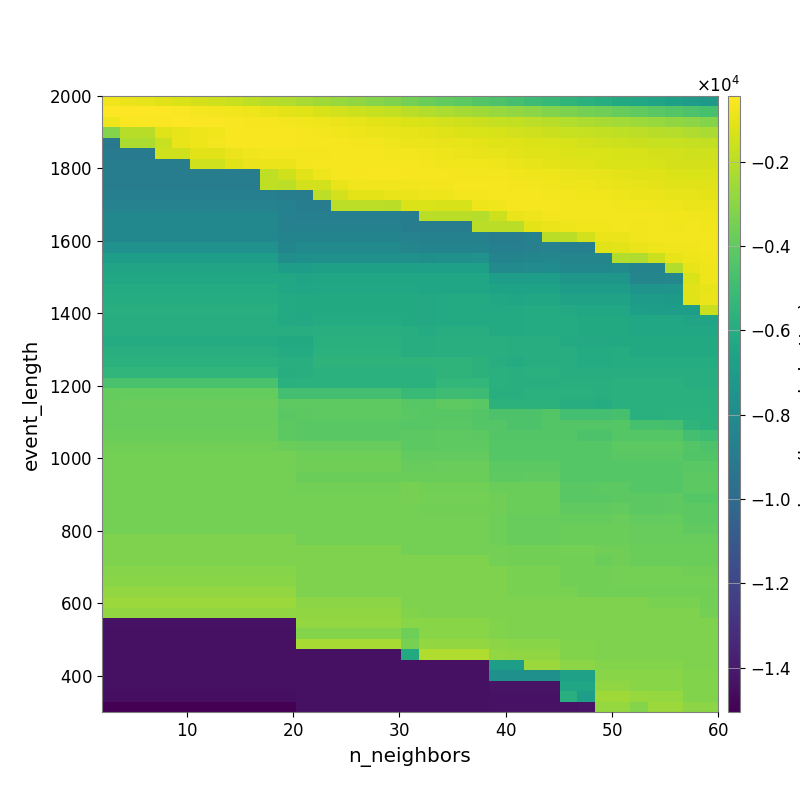

The data file committed next to this chart (first rows):
-7.269210727372370684e+02, -8.413724578228222981e+02, -9.763484831669313735e+02, -1.112849220760351955e+03, -1.256122690775664978e+03, -1.383762158348963339e+03, -1.522083545251857686e+03, -1.679570005523458121e+03, -1.833943778953534547e+03, -1.986150324655094892e+03, -2.149359166365069541e+03, -2.359136707664296409e+03, -2.505098627994962044e+03, -2.701851857889831081e+03, -2.865287394773878077e+03, -3.080249585295139696e+03, -3.271372213640078371e+03, -3.502524231372461145e+03, -3.726776699718040163e+03, -3.919856937238184400e+03, -4.112539058773298166e+03, -4.343786135863547315e+03, -4.542643722972591604e+03, -4.762573172185793737e+03
-4.385861234241666011e+02, -4.380450668009409014e+02, -4.545689508998764836e+02, -4.846385506579111961e+02, -5.289702460790582563e+02, -6.106774732468949196e+02, -6.734269737885595077e+02, -7.502167786096428017e+02, -8.293547416809451533e+02, -9.404741195433058465e+02, -1.033060562865153315e+03, -1.174464100461762882e+03, -1.318845279347569885e+03, -1.431380872295288100e+03, -1.545245589414640335e+03, -1.686415123093504917e+03, -1.804752151200559638e+03, -1.976997360849639335e+03, -2.109019011196489828e+03, -2.259080412450551648e+03, -2.394036336347457109e+03, -2.549112374036266829e+03, -2.695174232994837894e+03, -2.829529110427215983e+03
-7.995056467254821655e+02, -5.666500981305149480e+02, -5.215692322551576581e+02, -5.101392184086952284e+02, -4.936413565086119775e+02, -5.230831465877598703e+02, -5.476552485027550574e+02, -5.620969438064028054e+02, -6.108953112000064039e+02, -6.573693117622648288e+02, -6.869074587964189504e+02, -7.542820562599822551e+02, -8.006983171645891844e+02, -8.765723423646899164e+02, -9.587418032779351051e+02, -1.058593430356797398e+03, -1.154599916344504436e+03, -1.239202969627949642e+03, -1.334764925568529861e+03, -1.440161436436268559e+03, -1.503254577148156159e+03, -1.602397204238015092e+03, -1.696699272011537914e+03, -1.798785942986535474e+03
-3.163432836930660869e+03, -1.994738360816913200e+03, -1.994738360816913200e+03, -1.167520096479893255e+03, -9.733950951540193728e+02, -8.311412819835817345e+02, -7.478115239032122190e+02, -5.847419428170452420e+02, -5.684250334490521936e+02, -5.746528754136577390e+02, -5.942497997210172116e+02, -6.510737665384324373e+02, -6.750496041066381849e+02, -7.380724188148034273e+02, -7.818479685180153638e+02, -8.439513150595207662e+02, -9.090913791348330051e+02, -9.708499541240107646e+02, -1.031067332079146581e+03, -1.130346670291086411e+03, -1.180398003476389476e+03, -1.267154161562233639e+03, -1.310751421207718977e+03, -1.428428930993221002e+03
-9.220160492015136697e+03, -2.241913981070870250e+03, -2.241913981070870250e+03, -1.646287725036651182e+03, -9.218580522990650934e+02, -7.956108430830383895e+02, -7.133208336446582507e+02, -5.667746630791314146e+02, -5.614974001259296301e+02, -5.632353958511419023e+02, -6.017641136863212523e+02, -6.237567949768025528e+02, -6.212166987254652213e+02, -6.365063923264211780e+02, -6.782327569703047629e+02, -7.076270762127936678e+02, -7.983307029004832884e+02, -8.424850238369945146e+02, -8.874008797793692338e+02, -9.299065371308931844e+02, -9.977756899417800014e+02, -1.065813531506751588e+03, -1.133718190446671770e+03, -1.151746601202936290e+03
-8.984475752547326920e+03, -8.984475752547326920e+03, -8.984475752547326920e+03, -1.509999665294494662e+03, -1.509999665294494662e+03, -1.070470468989385381e+03, -1.070470468989385381e+03, -8.460442723146122717e+02, -7.418247878116400216e+02, -6.817972871076417505e+02, -6.961534073781242569e+02, -6.823857982501554034e+02, -6.742311551571846167e+02, -6.469613945804445621e+02, -6.345940335212978880e+02, -6.454342093092875530e+02, -6.861573151681186573e+02, -7.219565200807644487e+02, -7.682887866635492173e+02, -8.304670528339293014e+02, -8.539775732194154898e+02, -9.203159502660655562e+02, -9.596783036081734508e+02, -1.042279904659253816e+03
-8.929806491934350561e+03, -8.929806491934350561e+03, -8.929806491934350561e+03, -8.929806491934350561e+03, -8.929806491934350561e+03, -1.499590898492368524e+03, -1.499590898492368524e+03, -1.106690636259832672e+03, -8.841010020432102010e+02, -8.841010020432102010e+02, -8.602160636392569586e+02, -7.141784938497778512e+02, -6.630413298368248434e+02, -6.427635053037017769e+02, -6.336834942282287102e+02, -6.201809607398340631e+02, -6.252084974528645489e+02, -6.657304932224009235e+02, -6.939507359133681348e+02, -7.317516057225340091e+02, -7.382978391619798231e+02, -7.672904692743763917e+02, -8.202922447996808160e+02, -8.721988548398089733e+02
-8.894272477810107375e+03, -8.894272477810107375e+03, -8.894272477810107375e+03, -8.894272477810107375e+03, -8.894272477810107375e+03, -8.894272477810107375e+03, -8.894272477810107375e+03, -8.894272477810107375e+03, -8.894272477810107375e+03, -1.830194123635628557e+03, -1.472325572911747258e+03, -1.097272669770875837e+03, -8.067860102938219597e+02, -6.614591358184804903e+02, -6.585691540198246230e+02, -6.040920213107384598e+02, -5.966546175386262121e+02, -6.106034686922629362e+02, -6.335449399554765932e+02, -6.640966589047561683e+02, -6.771472416197037774e+02, -6.843606876498788552e+02, -7.214801856650908576e+02, -7.437578820418414125e+02
-8.894272477810107375e+03, -8.894272477810107375e+03, -8.894272477810107375e+03, -8.894272477810107375e+03, -8.894272477810107375e+03, -8.894272477810107375e+03, -8.894272477810107375e+03, -8.894272477810107375e+03, -8.894272477810107375e+03, -1.830194123635628557e+03, -1.865096224454523735e+03, -1.417899253205539708e+03, -1.417899253205539708e+03, -8.952655556092430515e+02, -7.771507026749804936e+02, -7.771507026749804936e+02, -7.626493134748278635e+02, -7.626493134748278635e+02, -6.687767657014994711e+02, -6.723610543280261709e+02, -6.659373676790477248e+02, -6.635474518498700718e+02, -6.591183431346275938e+02, -6.674532640563676296e+02
-8.770694426467227458e+03, -8.770694426467227458e+03, -8.770694426467227458e+03, -8.770694426467227458e+03, -8.770694426467227458e+03, -8.770694426467227458e+03, -8.770694426467227458e+03, -8.770694426467227458e+03, -8.770694426467227458e+03, -8.770694426467227458e+03, -8.869338045251295625e+03, -8.929806491934350561e+03, -1.899118281073546541e+03, -1.417899253205539708e+03, -1.063989102740027420e+03, -1.063989102740027420e+03, -9.227738578944567962e+02, -8.808138261625913401e+02, -7.975060576577084248e+02, -8.051392378212844960e+02, -7.040566486238144535e+02, -6.883180045136864464e+02, -6.217959953252309333e+02, -6.269668982046514429e+02
-8.594829118443056359e+03, -8.594829118443056359e+03, -8.594829118443056359e+03, -8.594829118443056359e+03, -8.594829118443056359e+03, -8.594829118443056359e+03, -8.594829118443056359e+03, -8.594829118443056359e+03, -8.594829118443056359e+03, -8.594829118443056359e+03, -8.631108132610350367e+03, -8.834577426852558347e+03, -8.834577426852558347e+03, -1.896628627208755006e+03, -1.896628627208755006e+03, -1.896628627208755006e+03, -1.968323415001329295e+03, -1.253220799128184808e+03, -1.253220799128184808e+03, -1.296226767597279604e+03, -1.296226767597279604e+03, -8.269378525151266786e+02, -7.442123561710092190e+02, -6.527345492617439504e+02
-8.255731120310603728e+03, -8.255731120310603728e+03, -8.255731120310603728e+03, -8.255731120310603728e+03, -8.255731120310603728e+03, -8.255731120310603728e+03, -8.255731120310603728e+03, -8.255731120310603728e+03, -8.255731120310603728e+03, -8.255731120310603728e+03, -8.631108132610350367e+03, -8.770694426467227458e+03, -8.770694426467227458e+03, -8.770694426467227458e+03, -8.770694426467227458e+03, -8.770694426467227458e+03, -8.743562806699981593e+03, -8.869338045251295625e+03, -1.969844040984625508e+03, -1.969844040984625508e+03, -1.969844040984625508e+03, -2.042631738649160297e+03, -1.540521798251955715e+03, -8.942440301789039268e+02
-8.255731120310603728e+03, -8.255731120310603728e+03, -8.255731120310603728e+03, -8.255731120310603728e+03, -8.255731120310603728e+03, -8.255731120310603728e+03, -8.255731120310603728e+03, -8.255731120310603728e+03, -8.255731120310603728e+03, -8.255731120310603728e+03, -8.631108132610350367e+03, -8.631108132610350367e+03, -8.631108132610350367e+03, -8.631108132610350367e+03, -8.631108132610350367e+03, -8.631108132610350367e+03, -8.602984424747923185e+03, -8.869338045251295625e+03, -8.929806491934350561e+03, -8.929806491934350561e+03, -8.929806491934350561e+03, -1.969844040984625508e+03, -1.969844040984625508e+03, -1.969844040984625508e+03
-8.255731120310603728e+03, -8.255731120310603728e+03, -8.255731120310603728e+03, -8.255731120310603728e+03, -8.255731120310603728e+03, -8.255731120310603728e+03, -8.255731120310603728e+03, -8.255731120310603728e+03, -8.255731120310603728e+03, -8.255731120310603728e+03, -8.457055085709918785e+03, -8.457055085709918785e+03, -8.457055085709918785e+03, -8.457055085709918785e+03, -8.457055085709918785e+03, -8.457055085709918785e+03, -8.431625448235745353e+03, -8.571640821846638573e+03, -8.635276310984143493e+03, -8.635276310984143493e+03, -8.635276310984143493e+03, -8.635276310984143493e+03, -8.929806491934350561e+03, -8.929806491934350561e+03
-7.658986050445015280e+03, -7.658986050445015280e+03, -7.658986050445015280e+03, -7.658986050445015280e+03, -7.658986050445015280e+03, -7.658986050445015280e+03, -7.658986050445015280e+03, -7.658986050445015280e+03, -7.658986050445015280e+03, -7.658986050445015280e+03, -8.333652925079984925e+03, -8.098009155466545053e+03, -8.098009155466545053e+03, -8.098009155466545053e+03, -8.098009155466545053e+03, -8.098009155466545053e+03, -8.098009155466545053e+03, -8.408663730509668312e+03, -8.473929542420462894e+03, -8.473929542420462894e+03, -8.473929542420462894e+03, -8.473929542420462894e+03, -8.758737759223720786e+03, -8.758737759223720786e+03
-6.836876155405899226e+03, -6.836876155405899226e+03, -6.836876155405899226e+03, -6.836876155405899226e+03, -6.836876155405899226e+03, -6.836876155405899226e+03, -6.836876155405899226e+03, -6.836876155405899226e+03, -6.836876155405899226e+03, -6.836876155405899226e+03, -7.827828400530026556e+03, -7.695837459921097434e+03, -7.695837459921097434e+03, -7.695837459921097434e+03, -7.695837459921097434e+03, -7.695837459921097434e+03, -7.695837459921097434e+03, -7.695837459921097434e+03, -7.762027378555756513e+03, -7.688007341112179347e+03, -7.688007341112179347e+03, -7.662877568259275904e+03, -8.458421762435225901e+03, -8.458421762435225901e+03
-6.506016877824784387e+03, -6.506016877824784387e+03, -6.506016877824784387e+03, -6.506016877824784387e+03, -6.506016877824784387e+03, -6.506016877824784387e+03, -6.506016877824784387e+03, -6.506016877824784387e+03, -6.506016877824784387e+03, -6.506016877824784387e+03, -6.836876155405899226e+03, -6.836876155405899226e+03, -6.722361998691140798e+03, -6.722361998691140798e+03, -6.722361998691140798e+03, -6.722361998691140798e+03, -6.722361998691140798e+03, -6.722361998691140798e+03, -6.788639594968856727e+03, -6.788639594968856727e+03, -6.788639594968856727e+03, -6.782502875137314732e+03, -8.055803469719401619e+03, -8.055803469719401619e+03
-6.354683850461924521e+03, -6.354683850461924521e+03, -6.354683850461924521e+03, -6.354683850461924521e+03, -6.354683850461924521e+03, -6.354683850461924521e+03, -6.354683850461924521e+03, -6.354683850461924521e+03, -6.354683850461924521e+03, -6.354683850461924521e+03, -6.354683850461924521e+03, -6.506016877824784387e+03, -6.401785052879975410e+03, -6.401785052879975410e+03, -6.401785052879975410e+03, -6.401785052879975410e+03, -6.401785052879975410e+03, -6.401785052879975410e+03, -6.470283449411977927e+03, -6.470283449411977927e+03, -6.470283449411977927e+03, -6.470283449411977927e+03, -6.942900959400953070e+03, -6.942900959400953070e+03
-6.067509715867773593e+03, -6.067509715867773593e+03, -6.067509715867773593e+03, -6.067509715867773593e+03, -6.067509715867773593e+03, -6.067509715867773593e+03, -6.067509715867773593e+03, -6.067509715867773593e+03, -6.067509715867773593e+03, -6.067509715867773593e+03, -6.354683850461924521e+03, -6.384360959373629157e+03, -6.277352937026655127e+03, -6.277352937026655127e+03, -6.277352937026655127e+03, -6.277352937026655127e+03, -6.277352937026655127e+03, -6.277352937026655127e+03, -6.401785052879975410e+03, -6.401785052879975410e+03, -6.401785052879975410e+03, -6.401785052879975410e+03, -6.563401937927384097e+03, -6.631597358799280300e+03
-5.981672349424901768e+03, -5.981672349424901768e+03, -5.981672349424901768e+03, -5.981672349424901768e+03, -5.981672349424901768e+03, -5.981672349424901768e+03, -5.981672349424901768e+03, -5.981672349424901768e+03, -5.981672349424901768e+03, -5.981672349424901768e+03, -6.106337689870578288e+03, -6.189576410323925302e+03, -6.189576410323925302e+03, -6.189576410323925302e+03, -6.189576410323925302e+03, -6.189576410323925302e+03, -6.189576410323925302e+03, -6.189576410323925302e+03, -6.220149408132608187e+03, -6.117074531300037052e+03, -6.117074531300037052e+03, -6.117074531300037052e+03, -6.277352937026655127e+03, -6.401785052879975410e+03
-5.816645799889125556e+03, -5.816645799889125556e+03, -5.816645799889125556e+03, -5.816645799889125556e+03, -5.816645799889125556e+03, -5.816645799889125556e+03, -5.816645799889125556e+03, -5.816645799889125556e+03, -5.816645799889125556e+03, -5.816645799889125556e+03, -6.106337689870578288e+03, -6.189576410323925302e+03, -6.189576410323925302e+03, -6.189576410323925302e+03, -6.189576410323925302e+03, -6.189576410323925302e+03, -6.189576410323925302e+03, -6.189576410323925302e+03, -6.220149408132608187e+03, -6.117074531300037052e+03, -6.117074531300037052e+03, -6.117074531300037052e+03, -6.117074531300037052e+03, -6.117074531300037052e+03
-5.955172566717200425e+03, -5.955172566717200425e+03, -5.955172566717200425e+03, -5.955172566717200425e+03, -5.955172566717200425e+03, -5.955172566717200425e+03, -5.955172566717200425e+03, -5.955172566717200425e+03, -5.955172566717200425e+03, -5.955172566717200425e+03, -6.139514271671189817e+03, -6.213623479601584222e+03, -6.067509715867773593e+03, -6.067509715867773593e+03, -6.067509715867773593e+03, -6.067509715867773593e+03, -6.067509715867773593e+03, -6.189576410323925302e+03, -6.220149408132608187e+03, -6.117074531300037052e+03, -6.117074531300037052e+03, -6.117074531300037052e+03, -6.117074531300037052e+03, -6.117074531300037052e+03
-5.955172566717200425e+03, -5.955172566717200425e+03, -5.955172566717200425e+03, -5.955172566717200425e+03, -5.955172566717200425e+03, -5.955172566717200425e+03, -5.955172566717200425e+03, -5.955172566717200425e+03, -5.955172566717200425e+03, -5.955172566717200425e+03, -5.969661852127978818e+03, -5.969661852127978818e+03, -5.816645799889125556e+03, -5.816645799889125556e+03, -5.816645799889125556e+03, -5.816645799889125556e+03, -5.816645799889125556e+03, -5.941758131424209751e+03, -6.056405963155148129e+03, -5.957421796317850749e+03, -5.957421796317850749e+03, -5.957421796317850749e+03, -6.117074531300037052e+03, -6.117074531300037052e+03
-6.084105915798534625e+03, -6.084105915798534625e+03, -6.084105915798534625e+03, -6.084105915798534625e+03, -6.084105915798534625e+03, -6.084105915798534625e+03, -6.084105915798534625e+03, -6.084105915798534625e+03, -6.084105915798534625e+03, -6.084105915798534625e+03, -6.165923497636110369e+03, -6.165923497636110369e+03, -5.797340048228041269e+03, -5.797340048228041269e+03, -5.797340048228041269e+03, -5.797340048228041269e+03, -5.797340048228041269e+03, -5.941758131424209751e+03, -5.941758131424209751e+03, -5.819539074155221897e+03, -5.819539074155221897e+03, -5.819539074155221897e+03, -5.819539074155221897e+03, -5.957421796317850749e+03
-5.892421773102360021e+03, -5.892421773102360021e+03, -5.892421773102360021e+03, -5.892421773102360021e+03, -5.892421773102360021e+03, -5.892421773102360021e+03, -5.892421773102360021e+03, -5.892421773102360021e+03, -5.892421773102360021e+03, -5.892421773102360021e+03, -6.084105915798534625e+03, -6.084105915798534625e+03, -5.718581118435068674e+03, -5.718581118435068674e+03, -5.718581118435068674e+03, -5.718581118435068674e+03, -5.718581118435068674e+03, -5.941758131424209751e+03, -5.941758131424209751e+03, -5.819539074155221897e+03, -5.819539074155221897e+03, -5.819539074155221897e+03, -5.819539074155221897e+03, -5.957421796317850749e+03
-5.734695723269243899e+03, -5.734695723269243899e+03, -5.734695723269243899e+03, -5.734695723269243899e+03, -5.734695723269243899e+03, -5.734695723269243899e+03, -5.734695723269243899e+03, -5.734695723269243899e+03, -5.734695723269243899e+03, -5.734695723269243899e+03, -5.892421773102360021e+03, -5.892421773102360021e+03, -5.544506059961199753e+03, -5.544506059961199753e+03, -5.544506059961199753e+03, -5.544506059961199753e+03, -5.544506059961199753e+03, -5.560602882321367360e+03, -5.560602882321367360e+03, -5.560602882321367360e+03, -5.560602882321367360e+03, -5.646924554424243979e+03, -5.941758131424209751e+03, -6.056405963155148129e+03
-5.452068289653862848e+03, -5.452068289653862848e+03, -5.452068289653862848e+03, -5.452068289653862848e+03, -5.452068289653862848e+03, -5.452068289653862848e+03, -5.452068289653862848e+03, -5.452068289653862848e+03, -5.452068289653862848e+03, -5.452068289653862848e+03, -5.920871020180796222e+03, -5.892421773102360021e+03, -5.692445623676710056e+03, -5.692445623676710056e+03, -5.692445623676710056e+03, -5.692445623676710056e+03, -5.692445623676710056e+03, -5.703553371921035250e+03, -5.703553371921035250e+03, -5.560602882321367360e+03, -5.560602882321367360e+03, -5.646924554424243979e+03, -5.771912733381723228e+03, -5.889145644255258958e+03
-4.650214582685297501e+03, -4.650214582685297501e+03, -4.650214582685297501e+03, -4.650214582685297501e+03, -4.650214582685297501e+03, -4.650214582685297501e+03, -4.650214582685297501e+03, -4.650214582685297501e+03, -4.650214582685297501e+03, -4.650214582685297501e+03, -5.773352949242943396e+03, -5.743563768434801204e+03, -5.743563768434801204e+03, -5.743563768434801204e+03, -5.743563768434801204e+03, -5.743563768434801204e+03, -5.711614659021203806e+03, -5.711614659021203806e+03, -5.711614659021203806e+03, -5.376162449104216648e+03, -5.376162449104216648e+03, -5.396112726454631229e+03, -5.771912733381723228e+03, -5.889145644255258958e+03
-3.890641746334887557e+03, -3.890641746334887557e+03, -3.890641746334887557e+03, -3.890641746334887557e+03, -3.890641746334887557e+03, -3.890641746334887557e+03, -3.890641746334887557e+03, -3.890641746334887557e+03, -3.890641746334887557e+03, -3.890641746334887557e+03, -4.827054403010325586e+03, -4.810834881123226296e+03, -4.803584300131464261e+03, -4.803584300131464261e+03, -4.803584300131464261e+03, -4.803584300131464261e+03, -4.803584300131464261e+03, -5.185007615836611876e+03, -5.185007615836611876e+03, -4.994831812809725307e+03, -4.994831812809725307e+03, -5.020996315522407713e+03, -5.824266009864991247e+03, -5.835194434984704458e+03
-3.812071618175671119e+03, -3.754910882158648292e+03, -3.754910882158648292e+03, -3.754910882158648292e+03, -3.754910882158648292e+03, -3.754910882158648292e+03, -3.754910882158648292e+03, -3.754910882158648292e+03, -3.754910882158648292e+03, -3.754910882158648292e+03, -4.072836734537282155e+03, -4.063395824876788538e+03, -4.071713298053002745e+03, -4.071713298053002745e+03, -4.071713298053002745e+03, -4.071713298053002745e+03, -4.071713298053002745e+03, -4.207386617397051850e+03, -4.207386617397051850e+03, -4.066025913687502907e+03, -4.066025913687502907e+03, -4.200608745846519923e+03, -5.655195564066729276e+03, -5.667512988210797630e+03
-3.809363517142279306e+03, -3.809363517142279306e+03, -3.809363517142279306e+03, -3.809363517142279306e+03, -3.809363517142279306e+03, -3.809363517142279306e+03, -3.809363517142279306e+03, -3.809363517142279306e+03, -3.809363517142279306e+03, -3.809363517142279306e+03, -4.171200869552034419e+03, -4.099947471390257306e+03, -4.050789292490596836e+03, -4.050789292490596836e+03, -4.050789292490596836e+03, -4.050789292490596836e+03, -4.050789292490596836e+03, -4.192739017731619242e+03, -4.207386617397051850e+03, -4.207386617397051850e+03, -4.207386617397051850e+03, -4.336285273618726933e+03, -4.506742672226363538e+03, -4.506742672226363538e+03
-3.809363517142279306e+03, -3.809363517142279306e+03, -3.809363517142279306e+03, -3.809363517142279306e+03, -3.809363517142279306e+03, -3.809363517142279306e+03, -3.809363517142279306e+03, -3.809363517142279306e+03, -3.809363517142279306e+03, -3.809363517142279306e+03, -4.130178988230009054e+03, -4.171200869552034419e+03, -4.171200869552034419e+03, -4.171200869552034419e+03, -4.171200869552034419e+03, -4.171200869552034419e+03, -4.171200869552034419e+03, -4.258752612998821860e+03, -4.213515998555554688e+03, -4.192739017731619242e+03, -4.192739017731619242e+03, -4.329523078057492057e+03, -4.329523078057492057e+03, -4.506742672226363538e+03
-3.699276344518389124e+03, -3.699276344518389124e+03, -3.699276344518389124e+03, -3.699276344518389124e+03, -3.699276344518389124e+03, -3.699276344518389124e+03, -3.699276344518389124e+03, -3.699276344518389124e+03, -3.699276344518389124e+03, -3.699276344518389124e+03, -4.130178988230009054e+03, -4.171200869552034419e+03, -4.171200869552034419e+03, -4.171200869552034419e+03, -4.171200869552034419e+03, -4.171200869552034419e+03, -4.171200869552034419e+03, -4.099947471390257306e+03, -4.099947471390257306e+03, -4.056616108655064181e+03, -4.056616108655064181e+03, -4.146205279282556148e+03, -4.349007800536744980e+03, -4.335409531897749730e+03
-3.580344945641968479e+03, -3.580344945641968479e+03, -3.580344945641968479e+03, -3.580344945641968479e+03, -3.580344945641968479e+03, -3.580344945641968479e+03, -3.580344945641968479e+03, -3.580344945641968479e+03, -3.580344945641968479e+03, -3.580344945641968479e+03, -3.729398746046539145e+03, -3.809363517142279306e+03, -3.809363517142279306e+03, -3.809363517142279306e+03, -3.809363517142279306e+03, -3.809363517142279306e+03, -3.809363517142279306e+03, -4.120995361144615345e+03, -4.120995361144615345e+03, -4.072871618186119122e+03, -4.072871618186119122e+03, -4.072871618186119122e+03, -4.284553782804947332e+03, -4.273511584396538638e+03
-3.519376522871942598e+03, -3.519376522871942598e+03, -3.519376522871942598e+03, -3.519376522871942598e+03, -3.519376522871942598e+03, -3.519376522871942598e+03, -3.519376522871942598e+03, -3.519376522871942598e+03, -3.519376522871942598e+03, -3.519376522871942598e+03, -3.519376522871942598e+03, -3.643406315007838202e+03, -3.643406315007838202e+03, -3.643406315007838202e+03, -3.643406315007838202e+03, -3.643406315007838202e+03, -3.643406315007838202e+03, -3.974853134474212766e+03, -3.974853134474212766e+03, -3.930440001320940610e+03, -3.930440001320940610e+03, -3.930440001320940610e+03, -4.281734469310788882e+03, -4.281734469310788882e+03
-3.519376522871942598e+03, -3.519376522871942598e+03, -3.519376522871942598e+03, -3.519376522871942598e+03, -3.519376522871942598e+03, -3.519376522871942598e+03, -3.519376522871942598e+03, -3.519376522871942598e+03, -3.519376522871942598e+03, -3.519376522871942598e+03, -3.519376522871942598e+03, -3.592212686987068992e+03, -3.592212686987068992e+03, -3.592212686987068992e+03, -3.592212686987068992e+03, -3.592212686987068992e+03, -3.592212686987068992e+03, -3.839623949026892660e+03, -3.839623949026892660e+03, -3.804009755532860709e+03, -3.804009755532860709e+03, -3.804009755532860709e+03, -4.097713888050289825e+03, -4.097713888050289825e+03
-3.519376522871942598e+03, -3.519376522871942598e+03, -3.519376522871942598e+03, -3.519376522871942598e+03, -3.519376522871942598e+03, -3.519376522871942598e+03, -3.519376522871942598e+03, -3.519376522871942598e+03, -3.519376522871942598e+03, -3.519376522871942598e+03, -3.519376522871942598e+03, -3.708801175729314764e+03, -3.708801175729314764e+03, -3.708801175729314764e+03, -3.708801175729314764e+03, -3.708801175729314764e+03, -3.708801175729314764e+03, -3.718285213081207985e+03, -3.718285213081207985e+03, -3.718285213081207985e+03, -3.718285213081207985e+03, -3.718285213081207985e+03, -4.080503281576667632e+03, -4.080503281576667632e+03
-3.519376522871942598e+03, -3.519376522871942598e+03, -3.519376522871942598e+03, -3.519376522871942598e+03, -3.519376522871942598e+03, -3.519376522871942598e+03, -3.519376522871942598e+03, -3.519376522871942598e+03, -3.519376522871942598e+03, -3.519376522871942598e+03, -3.519376522871942598e+03, -3.570176829263734362e+03, -3.570176829263734362e+03, -3.570176829263734362e+03, -3.570176829263734362e+03, -3.570176829263734362e+03, -3.570176829263734362e+03, -3.440807260062184469e+03, -3.558464837181779330e+03, -3.558464837181779330e+03, -3.558464837181779330e+03, -3.558464837181779330e+03, -3.718285213081207985e+03, -3.718285213081207985e+03
-3.519376522871942598e+03, -3.519376522871942598e+03, -3.519376522871942598e+03, -3.519376522871942598e+03, -3.519376522871942598e+03, -3.519376522871942598e+03, -3.519376522871942598e+03, -3.519376522871942598e+03, -3.519376522871942598e+03, -3.519376522871942598e+03, -3.519376522871942598e+03, -3.519376522871942598e+03, -3.519376522871942598e+03, -3.519376522871942598e+03, -3.519376522871942598e+03, -3.519376522871942598e+03, -3.519376522871942598e+03, -3.412466096056128208e+03, -3.464818220157849737e+03, -3.464818220157849737e+03, -3.464818220157849737e+03, -3.464818220157849737e+03, -3.607833947743384215e+03, -3.718285213081207985e+03
-3.519376522871942598e+03, -3.519376522871942598e+03, -3.519376522871942598e+03, -3.519376522871942598e+03, -3.519376522871942598e+03, -3.519376522871942598e+03, -3.519376522871942598e+03, -3.519376522871942598e+03, -3.519376522871942598e+03, -3.519376522871942598e+03, -3.519376522871942598e+03, -3.519376522871942598e+03, -3.519376522871942598e+03, -3.519376522871942598e+03, -3.519376522871942598e+03, -3.519376522871942598e+03, -3.519376522871942598e+03, -3.519376522871942598e+03, -3.570176829263734362e+03, -3.570176829263734362e+03, -3.570176829263734362e+03, -3.570176829263734362e+03, -3.607833947743384215e+03, -3.718285213081207985e+03
-3.519376522871942598e+03, -3.519376522871942598e+03, -3.519376522871942598e+03, -3.519376522871942598e+03, -3.519376522871942598e+03, -3.519376522871942598e+03, -3.519376522871942598e+03, -3.519376522871942598e+03, -3.519376522871942598e+03, -3.519376522871942598e+03, -3.519376522871942598e+03, -3.519376522871942598e+03, -3.519376522871942598e+03, -3.519376522871942598e+03, -3.519376522871942598e+03, -3.519376522871942598e+03, -3.519376522871942598e+03, -3.519376522871942598e+03, -3.519376522871942598e+03, -3.519376522871942598e+03, -3.519376522871942598e+03, -3.519376522871942598e+03, -3.668364011035705062e+03, -3.836049627454082838e+03
-3.519376522871942598e+03, -3.519376522871942598e+03, -3.519376522871942598e+03, -3.519376522871942598e+03, -3.519376522871942598e+03, -3.519376522871942598e+03, -3.519376522871942598e+03, -3.519376522871942598e+03, -3.519376522871942598e+03, -3.519376522871942598e+03, -3.519376522871942598e+03, -3.519376522871942598e+03, -3.519376522871942598e+03, -3.519376522871942598e+03, -3.519376522871942598e+03, -3.519376522871942598e+03, -3.519376522871942598e+03, -3.519376522871942598e+03, -3.519376522871942598e+03, -3.519376522871942598e+03, -3.519376522871942598e+03, -3.519376522871942598e+03, -3.668364011035705062e+03, -3.836049627454082838e+03
-3.287114165582535406e+03, -3.287114165582535406e+03, -3.287114165582535406e+03, -3.287114165582535406e+03, -3.287114165582535406e+03, -3.287114165582535406e+03, -3.287114165582535406e+03, -3.287114165582535406e+03, -3.287114165582535406e+03, -3.287114165582535406e+03, -3.287114165582535406e+03, -3.519376522871942598e+03, -3.519376522871942598e+03, -3.519376522871942598e+03, -3.519376522871942598e+03, -3.519376522871942598e+03, -3.519376522871942598e+03, -3.519376522871942598e+03, -3.519376522871942598e+03, -3.519376522871942598e+03, -3.519376522871942598e+03, -3.519376522871942598e+03, -3.668364011035705062e+03, -3.836049627454082838e+03
-3.287114165582535406e+03, -3.287114165582535406e+03, -3.287114165582535406e+03, -3.287114165582535406e+03, -3.287114165582535406e+03, -3.287114165582535406e+03, -3.287114165582535406e+03, -3.287114165582535406e+03, -3.287114165582535406e+03, -3.287114165582535406e+03, -3.287114165582535406e+03, -3.287114165582535406e+03, -3.287114165582535406e+03, -3.287114165582535406e+03, -3.287114165582535406e+03, -3.287114165582535406e+03, -3.287114165582535406e+03, -3.519376522871942598e+03, -3.519376522871942598e+03, -3.519376522871942598e+03, -3.519376522871942598e+03, -3.519376522871942598e+03, -3.519376522871942598e+03, -3.570176829263734362e+03
-3.287114165582535406e+03, -3.287114165582535406e+03, -3.287114165582535406e+03, -3.287114165582535406e+03, -3.287114165582535406e+03, -3.287114165582535406e+03, -3.287114165582535406e+03, -3.287114165582535406e+03, -3.287114165582535406e+03, -3.287114165582535406e+03, -3.287114165582535406e+03, -3.287114165582535406e+03, -3.287114165582535406e+03, -3.287114165582535406e+03, -3.287114165582535406e+03, -3.287114165582535406e+03, -3.287114165582535406e+03, -3.287114165582535406e+03, -3.287114165582535406e+03, -3.287114165582535406e+03, -3.287114165582535406e+03, -3.287114165582535406e+03, -3.519376522871942598e+03, -3.570176829263734362e+03
-3.113778127937487625e+03, -3.113778127937487625e+03, -3.113778127937487625e+03, -3.113778127937487625e+03, -3.113778127937487625e+03, -3.113778127937487625e+03, -3.113778127937487625e+03, -3.113778127937487625e+03, -3.113778127937487625e+03, -3.113778127937487625e+03, -3.113778127937487625e+03, -3.287114165582535406e+03, -3.287114165582535406e+03, -3.287114165582535406e+03, -3.287114165582535406e+03, -3.287114165582535406e+03, -3.287114165582535406e+03, -3.287114165582535406e+03, -3.287114165582535406e+03, -3.287114165582535406e+03, -3.287114165582535406e+03, -3.287114165582535406e+03, -3.287114165582535406e+03, -3.351276339194123466e+03
-3.057876439969071725e+03, -3.057876439969071725e+03, -3.057876439969071725e+03, -3.057876439969071725e+03, -3.057876439969071725e+03, -3.057876439969071725e+03, -3.057876439969071725e+03, -3.057876439969071725e+03, -3.057876439969071725e+03, -3.057876439969071725e+03, -3.057876439969071725e+03, -3.287114165582535406e+03, -3.287114165582535406e+03, -3.287114165582535406e+03, -3.287114165582535406e+03, -3.287114165582535406e+03, -3.287114165582535406e+03, -3.287114165582535406e+03, -3.287114165582535406e+03, -3.287114165582535406e+03, -3.287114165582535406e+03, -3.287114165582535406e+03, -3.287114165582535406e+03, -3.351276339194123466e+03
-2.820890182188290055e+03, -2.820890182188290055e+03, -2.820890182188290055e+03, -2.820890182188290055e+03, -2.820890182188290055e+03, -2.820890182188290055e+03, -2.820890182188290055e+03, -2.820890182188290055e+03, -2.820890182188290055e+03, -2.820890182188290055e+03, -2.820890182188290055e+03, -3.287114165582535406e+03, -3.287114165582535406e+03, -3.287114165582535406e+03, -3.287114165582535406e+03, -3.287114165582535406e+03, -3.287114165582535406e+03, -3.287114165582535406e+03, -3.287114165582535406e+03, -3.287114165582535406e+03, -3.287114165582535406e+03, -3.287114165582535406e+03, -3.287114165582535406e+03, -3.351276339194123466e+03
-2.643727867256567151e+03, -2.643727867256567151e+03, -2.643727867256567151e+03, -2.643727867256567151e+03, -2.643727867256567151e+03, -2.643727867256567151e+03, -2.643727867256567151e+03, -2.643727867256567151e+03, -2.643727867256567151e+03, -2.643727867256567151e+03, -2.643727867256567151e+03, -2.985935709573175245e+03, -2.985935709573175245e+03, -2.985935709573175245e+03, -2.985935709573175245e+03, -2.985935709573175245e+03, -2.985935709573175245e+03, -3.287114165582535406e+03, -3.287114165582535406e+03, -3.287114165582535406e+03, -3.287114165582535406e+03, -3.287114165582535406e+03, -3.287114165582535406e+03, -3.287114165582535406e+03
-2.829132276919635387e+03, -2.829132276919635387e+03, -2.829132276919635387e+03, -2.829132276919635387e+03, -2.829132276919635387e+03, -2.829132276919635387e+03, -2.829132276919635387e+03, -2.829132276919635387e+03, -2.829132276919635387e+03, -2.829132276919635387e+03, -2.829132276919635387e+03, -2.858784638268128674e+03, -2.858784638268128674e+03, -2.858784638268128674e+03, -2.858784638268128674e+03, -2.858784638268128674e+03, -2.858784638268128674e+03, -3.186605448790211994e+03, -3.287114165582535406e+03, -3.287114165582535406e+03, -3.287114165582535406e+03, -3.287114165582535406e+03, -3.287114165582535406e+03, -3.287114165582535406e+03
-1.433599625968933105e+04, -1.433599625968933105e+04, -1.433599625968933105e+04, -1.433599625968933105e+04, -1.433599625968933105e+04, -1.433599625968933105e+04, -1.433599625968933105e+04, -1.433599625968933105e+04, -1.433599625968933105e+04, -1.433599625968933105e+04, -1.433599625968933105e+04, -2.820890182188290055e+03, -2.820890182188290055e+03, -2.820890182188290055e+03, -2.820890182188290055e+03, -2.820890182188290055e+03, -2.820890182188290055e+03, -3.014139674459486741e+03, -3.033202027873962379e+03, -3.033202027873962379e+03, -3.033202027873962379e+03, -3.033202027873962379e+03, -3.186605448790211994e+03, -3.287114165582535406e+03
-1.439022825328890940e+04, -1.439022825328890940e+04, -1.439022825328890940e+04, -1.439022825328890940e+04, -1.439022825328890940e+04, -1.439022825328890940e+04, -1.439022825328890940e+04, -1.439022825328890940e+04, -1.439022825328890940e+04, -1.439022825328890940e+04, -1.439022825328890940e+04, -3.126427854588023365e+03, -3.126427854588023365e+03, -3.126427854588023365e+03, -3.126427854588023365e+03, -3.126427854588023365e+03, -3.126427854588023365e+03, -3.674662983212641393e+03, -3.033202027873962379e+03, -3.033202027873962379e+03, -3.033202027873962379e+03, -3.033202027873962379e+03, -3.186605448790211994e+03, -3.287114165582535406e+03
-1.439022825328890940e+04, -1.439022825328890940e+04, -1.439022825328890940e+04, -1.439022825328890940e+04, -1.439022825328890940e+04, -1.439022825328890940e+04, -1.439022825328890940e+04, -1.439022825328890940e+04, -1.439022825328890940e+04, -1.439022825328890940e+04, -1.439022825328890940e+04, -2.337959461761253806e+03, -2.337959461761253806e+03, -2.337959461761253806e+03, -2.337959461761253806e+03, -2.337959461761253806e+03, -2.337959461761253806e+03, -3.418417454930327949e+03, -2.794005025076819493e+03, -2.794005025076819493e+03, -2.794005025076819493e+03, -2.794005025076819493e+03, -2.957781000906943518e+03, -3.033202027873962379e+03
-1.439022825328890940e+04, -1.439022825328890940e+04, -1.439022825328890940e+04, -1.439022825328890940e+04, -1.439022825328890940e+04, -1.439022825328890940e+04, -1.439022825328890940e+04, -1.439022825328890940e+04, -1.439022825328890940e+04, -1.439022825328890940e+04, -1.439022825328890940e+04, -1.439022825328890940e+04, -1.439022825328890940e+04, -1.439022825328890940e+04, -1.439022825328890940e+04, -1.439022825328890940e+04, -1.439022825328890940e+04, -6.180506183789150782e+03, -2.198373017299630646e+03, -2.198373017299630646e+03, -2.198373017299630646e+03, -2.198373017299630646e+03, -2.814209129655864672e+03, -2.885449310851555310e+03
-1.439022825328890940e+04, -1.439022825328890940e+04, -1.439022825328890940e+04, -1.439022825328890940e+04, -1.439022825328890940e+04, -1.439022825328890940e+04, -1.439022825328890940e+04, -1.439022825328890940e+04, -1.439022825328890940e+04, -1.439022825328890940e+04, -1.439022825328890940e+04, -1.439022825328890940e+04, -1.439022825328890940e+04, -1.439022825328890940e+04, -1.439022825328890940e+04, -1.439022825328890940e+04, -1.439022825328890940e+04, -1.439022825328890940e+04, -1.439022825328890940e+04, -1.439022825328890940e+04, -1.439022825328890940e+04, -1.439022825328890940e+04, -6.863943077547329267e+03, -6.863943077547329267e+03
-1.439022825328890940e+04, -1.439022825328890940e+04, -1.439022825328890940e+04, -1.439022825328890940e+04, -1.439022825328890940e+04, -1.439022825328890940e+04, -1.439022825328890940e+04, -1.439022825328890940e+04, -1.439022825328890940e+04, -1.439022825328890940e+04, -1.439022825328890940e+04, -1.439022825328890940e+04, -1.439022825328890940e+04, -1.439022825328890940e+04, -1.439022825328890940e+04, -1.439022825328890940e+04, -1.439022825328890940e+04, -1.439022825328890940e+04, -1.439022825328890940e+04, -1.439022825328890940e+04, -1.439022825328890940e+04, -1.439022825328890940e+04, -7.742984524049364154e+03, -7.742984524049364154e+03
-1.439022825328890940e+04, -1.439022825328890940e+04, -1.439022825328890940e+04, -1.439022825328890940e+04, -1.439022825328890940e+04, -1.439022825328890940e+04, -1.439022825328890940e+04, -1.439022825328890940e+04, -1.439022825328890940e+04, -1.439022825328890940e+04, -1.439022825328890940e+04, -1.439022825328890940e+04, -1.439022825328890940e+04, -1.439022825328890940e+04, -1.439022825328890940e+04, -1.439022825328890940e+04, -1.439022825328890940e+04, -1.439022825328890940e+04, -1.439022825328890940e+04, -1.439022825328890940e+04, -1.439022825328890940e+04, -1.439022825328890940e+04, -1.430112379212501583e+04, -1.430112379212501583e+04
-1.448154289424919807e+04, -1.448154289424919807e+04, -1.448154289424919807e+04, -1.448154289424919807e+04, -1.448154289424919807e+04, -1.448154289424919807e+04, -1.448154289424919807e+04, -1.448154289424919807e+04, -1.448154289424919807e+04, -1.448154289424919807e+04, -1.448154289424919807e+04, -1.439022825328890940e+04, -1.439022825328890940e+04, -1.439022825328890940e+04, -1.439022825328890940e+04, -1.439022825328890940e+04, -1.439022825328890940e+04, -1.439022825328890940e+04, -1.439022825328890940e+04, -1.439022825328890940e+04, -1.439022825328890940e+04, -1.439022825328890940e+04, -1.433599625968933105e+04, -1.433599625968933105e+04
-1.504966123934917778e+04, -1.504966123934917778e+04, -1.504966123934917778e+04, -1.504966123934917778e+04, -1.504966123934917778e+04, -1.504966123934917778e+04, -1.504966123934917778e+04, -1.504966123934917778e+04, -1.504966123934917778e+04, -1.504966123934917778e+04, -1.504966123934917778e+04, -1.439022825328890940e+04, -1.439022825328890940e+04, -1.439022825328890940e+04, -1.439022825328890940e+04, -1.439022825328890940e+04, -1.439022825328890940e+04, -1.439022825328890940e+04, -1.439022825328890940e+04, -1.439022825328890940e+04, -1.439022825328890940e+04, -1.439022825328890940e+04, -1.433599625968933105e+04, -1.433599625968933105e+04
